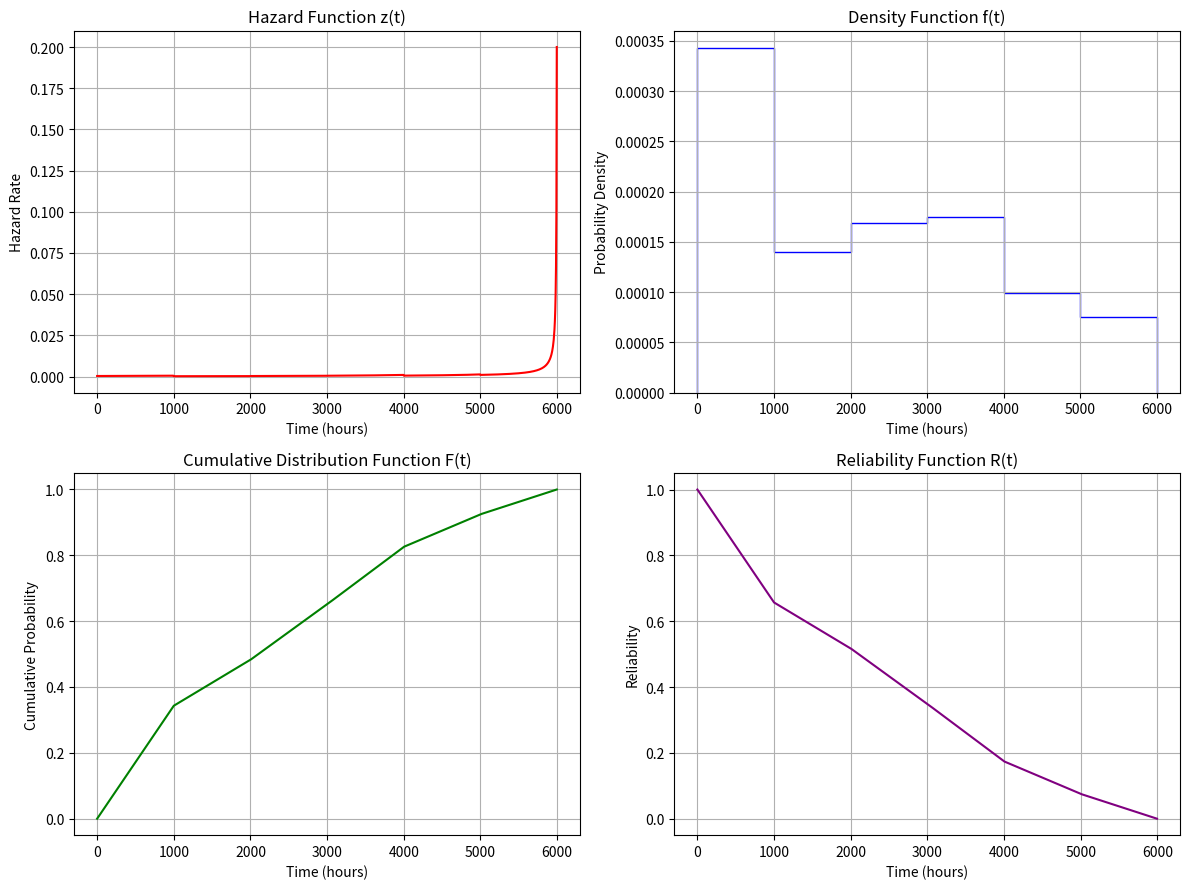

Write the Python code that produced this figure.
import numpy as np
import matplotlib.pyplot as plt

time_intervals = np.array([0, 1000, 2000, 3000, 4000, 5000, 6000])

failures = np.array([59, 24, 29, 30, 17, 13])

N = np.sum(failures)
interval_width = np.diff(time_intervals)

density = failures / (N * interval_width)

cumulative_failures = np.cumsum(failures)
F_values = np.concatenate(([0], cumulative_failures / N))

R_values = 1 - F_values

hazard = density / R_values[:-1]


print("Total components:", N)

print("\nInterval-wise calculated values:")
print("-" * 95)

print(
    f"{'Interval':<15}{'Failures':<12}"
    f"{'f(t)':<15}{'F(t)':<15}"
    f"{'R(t)':<15}{'z(t)':<15}"
)

print("-" * 95)

for i in range(len(failures)):

    interval = f"{time_intervals[i]}-{time_intervals[i+1]}"

    print(
        f"{interval:<15}"
        f"{failures[i]:<12}"
        f"{density[i]:<15.8f}"
        f"{F_values[i+1]:<15.6f}"
        f"{R_values[i+1]:<15.6f}"
        f"{hazard[i]:<15.8f}"
    )


t_plot = []
f_plot = []
F_plot = []
R_plot = []
z_plot = []

for i in range(len(failures)):

    t = np.linspace(time_intervals[i], time_intervals[i + 1], 200, endpoint=False)

    F = F_values[i] + density[i] * (t - time_intervals[i])

    R = 1 - F

    f = np.full(len(t), density[i])

    z = f / R

    t_plot.extend(t)
    f_plot.extend(f)
    F_plot.extend(F)
    R_plot.extend(R)
    z_plot.extend(z)


plt.figure(figsize=(12, 9))

plt.subplot(2, 2, 1)
plt.plot(t_plot, z_plot, color="red")
plt.title("Hazard Function z(t)")
plt.xlabel("Time (hours)")
plt.ylabel("Hazard Rate")
plt.grid(True)

plt.subplot(2, 2, 2)
plt.stairs(density, time_intervals, color="blue")
plt.title("Density Function f(t)")
plt.xlabel("Time (hours)")
plt.ylabel("Probability Density")
plt.grid(True)

plt.subplot(2, 2, 3)
plt.plot(t_plot, F_plot, color="green")
plt.title("Cumulative Distribution Function F(t)")
plt.xlabel("Time (hours)")
plt.ylabel("Cumulative Probability")
plt.grid(True)

plt.subplot(2, 2, 4)
plt.plot(t_plot, R_plot, color="purple")
plt.title("Reliability Function R(t)")
plt.xlabel("Time (hours)")
plt.ylabel("Reliability")
plt.grid(True)


plt.tight_layout()
plt.show()
